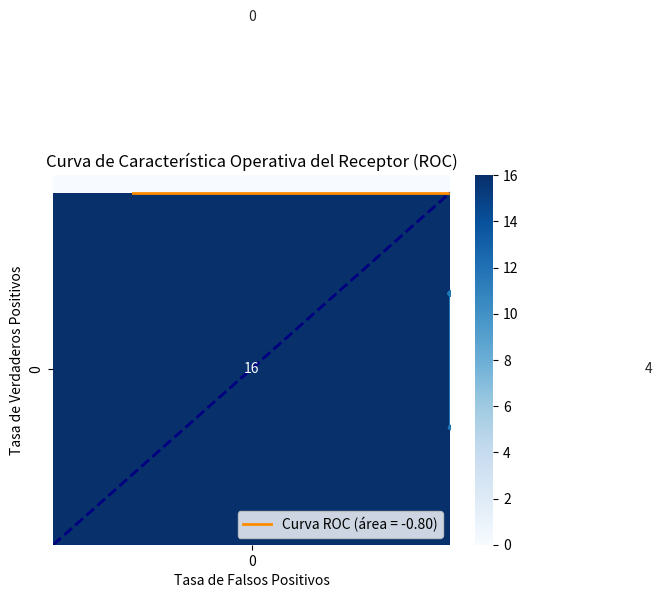

Write the Python code that produced this figure.
# @author: Pablo Spínola López
#          A01753922
# Descripción: Acontinuación, se presenta un programa dedicado a calcular la regresión logística a partir de un dataset dado.
# Posterior al entrenamiento, se evalúa y se visualizan gráficas de desempeño.

import matplotlib.pyplot as plt
import seaborn as sns
import numpy as np
from math import exp
from math import log

def escalar_prom(var_indep):
    """
        Función para escalar una lista de valores utilizando media y valor máximo.

        Se recibe una lista de valores numéricos y los escala dividiento la diferencia
        de cada valor y la media de la lista entre el valor máximo de la lista. 
        Todo esto para normalizar los datos para centrar los datos.

        Args:
            var_indep (list): Lista de valores numéricos a escalar.

        Regresa:
            data_normal (list): Lista de valores escalados por media y valor máximo.
    """
    n = len(var_indep)
    max = 0
    suma = 0

    # Primer ciclo donde se realiza la suma de los valores para el promedio y se calcula el valr máximo
    for i in range(n):
        # Suma de los valores
        suma += var_indep[i]
        # Cálculo de valor máximo
        if var_indep[i] > max:
            max = var_indep[i]

    # Cálculo de media
    mean = suma / n
    
    data_normal = []

    # Segundo ciclo para llenar la lista con los valores normalizados
    for i in range(n):
        # Se utiliza la fórmula mencionada: (x - mean) / max
        normalizar = (var_indep[i] - mean) / max
        data_normal.append(normalizar)
    
    return data_normal

def split_data(X, Y, train_perc, val_perc):
    """
        Función que divide el conjunto de datos para entrenamiento, validación y prueba.

        Esta función toma las listas de variables independientes y dependientes,
        y las divide en tres subconjuntos: entrenamiento (idealmente mayor), validación y prueba,
        según las proporciones especificadas.

        Args:
            X (list): Lista de valores de la variable independiente (e.g., calificaciones).
            Y (list): Lista de valores de la variable dependiente (e.g., 1 para aprobado, 0 para no aprobado).
            train_ratio (float): Proporción del conjunto de datos que se asignará al conjunto de entrenamiento.
            val_ratio (float): Proporción del conjunto de datos que se asignará al conjunto de validación.
        
        Regresa:
            - X_train: Datos independientes para el entrenamiento.
            - Y_train: Datos dependientes para el entrenamiento.
            - X_val: Datos independientes para validación.
            - Y_val: Datos dependientes para validación.
            - X_test: Datos independientes para prueba.
            - Y_test: Datos dependientes para prueba.
    """
    n_total = len(X)

    # Se calcula la cantidad de datos que ha de tener cada lista según las proporciones dadas
    train_end = int(n_total * train_perc)
    val_end = train_end + int(n_total * val_perc)

    # Con los índices calculados, se distribuyen por partes del set completo a las listas correspondientes con slicing
    # Para el entrenamiento se selecciona desde el principio hasta la cantidad de entrenamiento.
    X_train = X[:train_end]
    Y_train = Y[:train_end]
    # Para el de validación, se inicia con el siguiente del entrenamiento hasta la cantidad de entrenamiento más validación
    # val_end = train_end + int(len(X) * val_perc)
    X_val = X[train_end:val_end]
    Y_val = Y[train_end:val_end]
    # Para el testeo, va desde después de la validación hasta el resto de la lista
    X_test = X[val_end:]
    Y_test = Y[val_end:]

    return list(X_train), list(Y_train), list(X_val), list(Y_val), list(X_test), list(Y_test)

class Reg_Evaluation:
    """
    Clase para evaluar el desempeño de un modelo de regresión logística.

    Esta clase proporciona métodos para evaluar las predicciones del modelo
    utilizando diversas métricas de evaluación, incluyendo la matriz de confusión,
    la curva precisión-recall, la puntuación F1 y la curva ROC.

    Atributos:
        y_real (list): Lista de valores verdaderos de la variable dependiente.
        y_predict (list): Lista de valores predichos por el modelo.
    """

    def __init__(self, y_real, y_predict):
        """
        Inicializa la clase con los valores reales y las predicciones.

        Args:
            y_real (list): Lista de valores verdaderos de la variable dependiente.
            y_predict (list): Lista de valores predichos por el modelo.
        """
        # Uso de numpy para los cálculos
        self.y_real = np.array(y_real)
        self.y_predict = np.array(y_predict)
        
        # Se calcula manualmente la matriz de confusión
        self.true_positive = np.sum((self.y_real == 1) & (self.y_predict == 1))
        self.true_negative = np.sum((self.y_real == 0) & (self.y_predict == 0))
        self.false_positive = np.sum((self.y_real == 0) & (self.y_predict == 1))
        self.false_negative = np.sum((self.y_real == 1) & (self.y_predict == 0))

    def calcula_precision(self, tp, fp):
        """
            Calcula la precisión dada la cantidad de verdaderos positivos (TP) y falsos positivos (FP).
            
            La precisión es la proporción de verdaderos positivos entre los casos que fueron
            clasificados como positivos por el modelo. Ayuda a entender la exactitud de las
            predicciones positivas del modelo.

            Args:
                - tp (int): Número de verdaderos positivos.
                - fp (int): Número de falsos positivos.

            Regresa:
                - precision (int): La precisión calculada.
            Regresa 0 si no hay casos positivos predichos.
        """
        if tp + fp > 0:
            precision = tp / (tp + fp)
            return precision
        return 0

    def calcula_recall(self, tp, fn):
        """
            Calcula el recall dado el número de verdaderos positivos (TP) y falsos negativos (FN).
            
            El recall mide la proporción entre verdaderos positivos y el total de casos realmente positivos.
            Ayuda a entender cuántos de los casos positivos fueron detectados por el modelo.

            Args:
                - tp (int): Número de verdaderos positivos.
                - fn (int): Número de falsos negativos.

            Regresa:
                - recall (int): La recall calculada.
            Regresa 0 si no hay casos positivos reales.
        """
        if tp + fn > 0:
            recall = tp / (tp + fn)
            return recall
        return 0

    def matrix_confusion(self):
        """
            Calcula y muestra la matriz de confusión utilizando un heatmap.
        """
        # Se crea una matriz de 2x2 con los valores de la matriz de confusión
        cm = np.array([[self.true_negative, self.false_positive],
                       [self.false_negative, self.true_positive]])

        # Se grafica como un heatmap, con un mayor sombreado donde existe más densidad de datos
        sns.heatmap(cm, annot=True, fmt='d', cmap='Blues')
        plt.title('Matriz de Confusión')
        plt.xlabel('Predicción')
        plt.ylabel('Real')
        plt.show()

    def curve_precision_recall(self):
        """
            Calcula y muestra la curva precisión-recall.
        """
        # Se enlistan umbrales del 0 al 1 con un paso de 0.01
        umbrales = np.linspace(0, 1, 100)
        precisions = []
        recalls = []

        # Itera sobre cada umbral en la lista de umbrales para calcular la precisión y el recall
        for umbral in umbrales:
            # Convierte las probabilidades predichas en valores binarios usando el umbral actual
            y_pred_binary = (self.y_predict >= umbral).astype(int)
            # Calcula el número de verdaderos positivos
            true_positive = np.sum((self.y_real == 1) & (y_pred_binary == 1))
            # Calcula el número de falsos positivos
            false_positive = np.sum((self.y_real == 0) & (y_pred_binary == 1))
            # Calcular falsos negativos
            false_negative = np.sum((self.y_real == 1) & (y_pred_binary == 0))

            # Calcular precisión
            precision = self.calcula_precision(true_positive, false_positive)
            # Calcular recall
            recall = self.calcula_recall(true_positive, false_negative)
            
            # Añadir precisión y recall a las listas
            precisions.append(precision)
            recalls.append(recall)

        plt.plot(recalls, precisions, marker='.')
        plt.title('Curva Precision-Recall')
        plt.xlabel('Recall')
        plt.ylabel('Precisión')
        plt.show()

    def f1_score(self):
        """
            Calcula y muestra la puntuación F1.
        """
        # Calcular precisión
        precision = self.calcula_precision(self.true_positive, self.false_positive)
        # Calcular recall
        recall = self.calcula_recall(self.true_positive, self.false_negative)

        print(" Precisión:", precision)
        print(" Recall:", recall)

        f1 = 0
        # Asegurarse de que el denominador no sea cero
        if (precision + recall) > 0:
            # Calcular la puntuación F1 como la media armónica entre precisión y recall
            f1 = 2 * (precision * recall) / (precision + recall)

        print(' Puntuación F1:', f1)

    def curva_roc(self):
        """
        Calcula y muestra la curva ROC y el área bajo la curva (AUC).
        """
        # Se enlistan umbrales del 0 al 1 con un paso de 0.01
        umbrales = np.linspace(0, 1, 100)
        tp_rate = []
        fp_rate = []

        # Itera sobre cada umbral en la lista de umbrales
        for umbral in umbrales:
            # Convierte las probabilidades predichas en valores binarios usando el umbral actual
            y_pred_binary = (self.y_predict >= umbral).astype(int)
            # Calcula el número de verdaderos positivos
            true_positive = np.sum((self.y_real == 1) & (y_pred_binary == 1))
            # Calcula el número de falsos positivos
            false_positive = np.sum((self.y_real == 0) & (y_pred_binary == 1))
            # Calcula el número de verdaderos negativos
            true_negative = np.sum((self.y_real == 0) & (y_pred_binary == 0))
            # Calcula el número de falsos negativos
            false_negative = np.sum((self.y_real == 1) & (y_pred_binary == 0))

            true_positive_rate = 0
            false_positive_rate = 0

            # Calcula la tasa de verdaderos positivos y la tasa de falsos positivos, evitando 0s
            if (true_positive + false_negative) > 0:
                true_positive_rate = true_positive / (true_positive + false_negative)
            if (false_positive + true_negative) > 0:
                false_positive_rate = false_positive / (false_positive + true_negative)
            
            # Se guardan las tasas calculadas
            tp_rate.append(true_positive_rate)
            fp_rate.append(false_positive_rate)

        # Uso de numpy para facilitar las cosas
        fpr = np.array(fp_rate)
        tpr = np.array(tp_rate)
        
        # Calcula el área bajo la curva (AUC) con la integración trapezoidal (trapz)
        roc_auc = np.trapz(tpr, fpr)

        plt.plot(fpr, tpr, color='darkorange', lw=2, label='Curva ROC (área = %0.2f)' % roc_auc)
        plt.plot([0, 1], [0, 1], color='navy', lw=2, linestyle='--')
        plt.xlim([0.0, 1.0])
        plt.ylim([0.0, 1.05])
        plt.title('Curva de Característica Operativa del Receptor (ROC)')
        plt.xlabel('Tasa de Falsos Positivos')
        plt.ylabel('Tasa de Verdaderos Positivos')
        plt.legend(loc="lower right")
        plt.show()


class Logi_Reg():
    """ 
    Clase que implementa una regresión logística univariable.

    Esta clase implementa un modelo de regresión logística para una única variable independiente.
    La regresión logística nos ayuda a realizar un modelado estadístico, específicamente para predecir una
    variable binaria, lo cual quiere decir que se espera que los valores de la variable
    independinte sean 0 o 1.

    En esta implementación:

    - Se utiliza la función sigmoidal como función de activación. Esta función recibe una combinación lineal de
    los pesos con la variable independientes x, calculando una probabilidad de entre 0 y 1.
    
    - La pérdida se calcula utilizando cross-entropy (o log loss).
    Con esto podemos calcular que tanta diferencia existe entre las predicciones del modelo y los valores reales,
    para ajustar las predicciones de los pesos del modelo con el ritmo de aprendizaje.

    - Los pesos del modelo se actualizan usando Batch Gradient Descent. En cada época, los pesos se mejoran con
    el promedio del gradiente de la función de pérdida con respecto al ritmo de aprendizaje, siempre considerando
    todos los valores del conjunto de datos (batch) en cada actualización. Este tipo de gradient descent es
    eficiente para conjuntos pequeños de datos como este, ya que se actualizan los pesos de todo el dataset.

    Atributos:
        X: Lista de números (idealmente escalados), que representan la variable independiente.
        Y: Lista de valores binarios (0 o 1), que representan la variable dependiente.
        learning_rate: Ritmo de aprendizaje (alfa), que representa el tamaño de los pasos al momento de
                       actualizar  los pesos.
    """

    def __init__(self, Xtr, Ytr, Xv, Yv, Xte, Yte, learning_rate):
        """
            Se inicializan variables de instancia.
        """
        self.Xtr = Xtr
        self.Ytr = Ytr
        self.Xval = Xv
        self.Yval = Yv
        self.Xte = Xte
        self.Yte = Yte
        self.lr = learning_rate
        self.weights = [0, 0]
        self.prev_weights = [0, 0]
        self.m = len(self.weights)
        self.n = len(self.Xtr)
        self.loss = 0
        self.test_loss = 0
        self.trained = False

    def unchanged(self):
        """
            Método para comprobar si el peso se mantuvo igual.
        """
        return self.weights == self.prev_weights

    def sigmoid(self, net):
        """
            Método para calcular la función sigmoidal.

            Con esta función de activación es posible convertir un valor dado en un valor que cae 
            dentro del rango entre 0 y 1; útil para calcular probabilidades de este tipo de regresión,
            por lo que retorna el valor de la probabilidad predicha. Se utiliza una transformación
            no-linear.

            La fórmula es:
                S(net) = 1 / (1 + exp(- net))
            
            Args:
                net (float): El valor a convertir usando la función sigmoidal.

            Regresa:
                hip (float): Un valor entre 0 y 1, que representa la probabilidad predicha.
        """
        S = 1 / (1 + exp(- net))
        return S
    
    def hipotesis(self, x):
        """
            Método para realizar una predicción (hipótesis) con la función sigmoidal.

            Este método hace una hipótesis para un valor de la variable independiente (X).
            Esta hipótesis se calcula de manera lineal al multiplicar los pesos actuales con el valor
            dependiente, y luego utilizar este valor a en la función sigmoidal para obtener una probabilidad.

            Dicha fórmula de combinación lineal es:
                net = w0 + x * w1
            
            Donde `w0` es el término independiente y el peso intercepto, y `w1` es el peso asociado a la variable
            independiente `x`.
            
            Args:
                x (float): El valor de la variable independiente a partir de donde se calcula la hipótesis.

            Regresa:
                hip (float): La predicción realizada, siendo un valor entre 0 y 1.
        """
        net = self.weights[0] + x * self.weights[1]
        hip = self.sigmoid(net)
        return hip
    
    def log_loss(self, X, Y):
        """
            Método para calcular la pérdida de logaritmo (log loss o cross-entropy loss).

            Se mide el error entre las predicciones (con hipótesis) y los valores de Y reales de validación.
            Se suman los logaritmos de las predicciones por el valor para los ejemplos positivos y los
            logaritmos de las probabilidades complementarias para los ejemplos negativos.
            
            La pérdida se calcula con:
                costo = - (1/n) * sum(Y * log(h(x)) + (1 - Y) * log(1 - h(x)))
        """
        error = 0
        perdida = 0
        n = len(X)
        
        for i in range(n):
            hi = self.hipotesis(X[i])
            
            # Si la predicción da 0 o 1, se ajusta ligeramente para no calcular el
            # logaritmo de 0 (indefinido), o el de 1 (0):
            #       Reemplazando con   1e-10 si es 0
            #                    con 1-1e-10 si es 1
            if hi == 0:
                hi = 1e-10
            elif hi == 1:
                hi = 1 - 1e-10
            
            # Se calcula la pérdida del valor antes de agregarla a la pérdida total:
            #      Y * log(h(x)) + (1 - Y) * log(1 - h(x))
            perdida = Y[i] * log(hi) + (1 - Y[i]) * log(1 - hi)
            
            # Se realiza la suma
            error += perdida
        
        # Se saca el promedio dividiéndolo entre el total de muestras, teniendo así la Cross Entropy y actualizándolo.
        costo = - error / n
        return costo
    
    def update_ws(self):
        """
            Método para actualizar los pesos usando Batch Gradient Descent.

            Este método calcula el gradiente de la función de pérdida (log_loss) con respecto a cada peso (w0 y w1).
            La actualización del peso w0 se calcula utilizando la diferencia entre la predicción con la hipótesis y
            el valor real de la variable dependiente Y. lo mismo para el peso w1, colo que también incluye el valor
            de la variable independiente X correspondiente.

            Los pesos se calculan de la siguiente forma:
                ws = ws - alfa * (1/n) * sum((h(x) - Y) * X)
        """
        new_weights = []

        # El ciclo exterior recorre los pesos involucrados (w0 y w1), actualizando uno por iteración, por lo tanto
        # son sólo 2
        for i in range(self.m):
            grad_des_sum = 0

            for j in range(self.n):
                # Se calcula la hipótesis y se saca la diferencia con el valor real correspondiente de Y
                hi = self.hipotesis(self.Xtr[j])
                dif = hi - self.Ytr[j]
                
                # Aquí, en caso de ser w0, sólo se usa la diferencia previa para el gradiente
                #       En caso de ser w1, se usa el producto de la diferencia por el valor de x correspondiente
                grad_des = dif if i == 0 else dif * self.Xtr[j]
                grad_des_sum += grad_des
            
            # Se obtiene el producto del ritmo de aprendizaje (alfa) con el promedio del gradiente entre el total
            # de muestras.
            lr_advance = self.lr * (grad_des_sum) / self.n
            # Se calculan finalmente los nuevos pesos al restarle a los actuales el producto previo con el ritmo
            # de aprendizaje.
            new_weights.append(self.weights[i] - lr_advance)
        
        # Finalmente, los pesos anteriores se guardan y se actualizan los pesos actuales, para comparación posterior.
        self.prev_weights = self.weights
        self.weights = new_weights

    def show_advance(self):
        """
            Método para mostrar los pesos finales calculados por el modelo.
        """
        print(" Pesos finales ajustados del modelo:")
        print(" \tw0 =", self.weights[0])
        print(" \tw1 =", self.weights[1])
        print(f"\n Pérdida con data de validación: {self.loss:.4f}")
        print(f" Pérdida con data de prueba: {self.test_loss:.4f}")

    def predict(self, X):
        """
            Método para hacer predicciones sobre un nuevo conjunto de datos utilizando el modelo entrenado.
    
            Se calcula la probabilidad de que cada punto de datos pertenezca a la clase positiva (que sea 1),
            utilizando el modelo entrenado. Estas probabilidades se transforman en predicciones binarias
            basado en un umbral de 0,5; probabilidad mayor a 0,5 da una predicción de 1, si no, 0.

            Args:
                X (list): Una lista con los valores independientes sobre los cuales se realiza la predicción.

            Regresa:
                y_pred (list): La lista con los valores dependientes que resultan de la predicción.
        """
        # Se revisa que el modelo esté entrenado, de lo contrario se alza una excepción.
        if self.trained:
            y_pred = []

            # Se recorre el dataset, calculando probabilidades y asignando predicciones a los valores como Y
            for i in X:
                
                # Se calcula la probabilidad con la hipótesis que utiliza la función sigmoidal
                probability = self.hipotesis(i)

                # En caso de que la probabilidad sea mayor o igual a 0.5 de ser positiva, predicción es 1
                if probability >= 0.5:
                    y_pred.append(1)
                
                # En caso de que la probabilidad sea menor a 0.5 de ser positiva, predicción es 0
                else:
                    y_pred.append(0)
            
            return y_pred
        
        else:
            # Error al no haber sido entrenado aun
            raise ValueError("El modelo no ha sido entrenado. Es necesario entrenarlo para realizar predicciones.")

    def do_training(self):
        """
            Método para entrenar el modelo de regresión logística utilizando Batch Gradient Descent.

            Se entrena al modelo ajustando los pesos de forma iterativa hasta cumplir alguna de las condiciones
            de aceptación.
        """
        while True:
            
            # Se actualizan los pesos con batch gradient descent.
            self.update_ws()
            # Se calcula la pérdida con los valores de validación como supervisión y asi conocer la
            # precisión tras actualizar los pesos previamente con los valores de entrenamiento.
            self.loss = self.log_loss(self.Xval, self.Yval)

            # El proceso continúa eternamente hasta que se cumpla alguna de estas condiciones:
            # - Los pesos no cambian entre iteraciones consecutivas, por lo que el modelo no muestra más mejoras.
            # - La pérdida calculada (log loss) es menor que un umbral de aceptación, por lo que el modelo
            # tiene nivel deseado de precisión.
            if self.unchanged() or self.loss < 0.01:
                self.trained = True
                break

    def execute_Logistic_Regression(self):
        """
            Método que inicia todo el modelo, realiza el entrenamiento y muestra los valores finales 
            para los pesos y las pérdidas en el dataset de validación adquiridas en entrenamiento y
            se calculan las pérdidas de prueba.
        """
        self.do_training()
        self.test_loss = self.log_loss(self.Xte, self.Yte)
        self.show_advance()


if __name__ == "__main__":

    # El dataset para los valores
    var_indep = [
        90, 89, 16, 87, 86,  42, 81, 83, 32, 40,
        94, 72, 88, 92, 100, 24, 30, 73, 66, 58,
        35, 22, 15, 69, 70,  74, 86, 62, 94, 77,
        10, 88, 82, 79, 61,  15, 96, 71, 13, 85,
        24, 49, 76, 84, 99,  2,  80, 67, 97, 99
    ]
    var_dep = [
        1, 1, 0, 1, 1, 0, 1, 1, 0, 0,
        1, 1, 1, 1, 1, 0, 0, 1, 0, 0,
        0, 0, 0, 0, 1, 1, 1, 0, 1, 1,
        0, 1, 1, 1, 0, 0, 1, 1, 0, 1,
        0, 0, 1, 1, 1, 0, 1, 0, 1, 1
    ]

    # Valores para el aprendizaje
    alfa = 0.1
    train_perc = 0.6
    val_perc = 0.2
  # test_perc = Se asume que el porcentaje restante irá destinado al testeo

    # Se secciona el dataset para entrenamiento, validación y testeo
    var_indep_tr, var_dep_tr, var_indep_val, var_dep_val, var_indep_te, var_dep_te = split_data(var_indep, var_dep, train_perc, val_perc)
    
    print(" -------------------------------")
    print(" ----- Regresion logistica -----")
    print(" -------------------------------\n")
    
    print("  alpha:", alfa)
    print(f"  train %: 60%")
    print(f"  validation 20%:")
    print(f"  test %: 20%")
    print(" -------------------------------")
    print("  X entrenamiento:", var_indep_tr)
    print("  Y entrenamiento:", var_dep_tr)
    print(" -------------------------------")
    print("  X valicación:", var_indep_val)
    print("  Y valicación:", var_dep_val)
    print(" -------------------------------")
    print("  X test:", var_indep_te)
    print("  Y test:", var_dep_te)
    print(" -------------------------------")
    print()

    # Se normalizan las variables independientes de cada sección del dataset
    X_train = escalar_prom(var_indep_tr)
    X_val = escalar_prom(var_indep_val)
    X_test = escalar_prom(var_indep_te)
    
    print(" -------------------------------")
    print(" ----- Datasets X escalados ----")
    print(" -------------------------------")
    print("  X entrenamiento:", X_train)
    print("  X valicación:", X_val)
    print("  X test:", X_test)
    print(" -------------------------------")

    # Se hace una instancia de regresión logística con los valores previamente adquiridos y se entrena el modelo
    regresion1 = Logi_Reg(X_train, var_dep_tr, X_val, var_dep_val, X_test, var_dep_te, alfa)
    regresion1.execute_Logistic_Regression()

    # Una vez entrenado el modelo, podemos realizar predicciones para así evaluar el modelo.
    eval_data_indep = [
        47, 82, 14, 29, 56, 91, 67, 23, 34, 89,
        6,  52, 77, 16, 40, 3,  68, 95, 24, 70,
        86, 19, 44, 59, 84, 28, 11, 97, 81, 33
    ]
    real_Y = [
        0, 1, 0, 0, 0, 1, 0, 0, 0, 1,
        0, 0, 1, 0, 0, 0, 0, 1, 0, 1,
        1, 0, 0, 0, 1, 0, 0, 1, 1, 0
    ]

    # Se normaliza el dataset de evaluación y se obtienen las predicciones del modelo.
    normalize_eval = escalar_prom(eval_data_indep)
    predicted_Y = regresion1.predict(normalize_eval)

    # Se evalua el modelo
    evaluacion1 = Reg_Evaluation(real_Y, predicted_Y)
    evaluacion1.matrix_confusion()
    evaluacion1.curve_precision_recall()
    evaluacion1.f1_score()
    evaluacion1.curva_roc()
